Image classification data set "data" (AndreyMymrin/data-analysis-machine-learning-and-Neural-networks-part-2 on GitHub). Class labels (3): annular solar eclipse, partial solar eclipse, total solar eclipse.

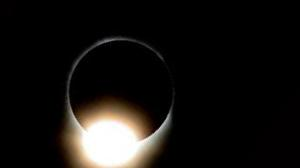
Label: total solar eclipse

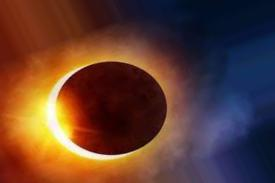
Label: partial solar eclipse

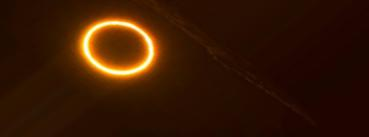
Label: annular solar eclipse

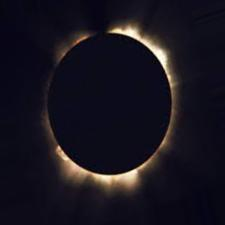
Label: total solar eclipse

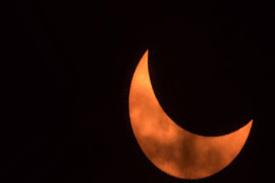
Label: partial solar eclipse

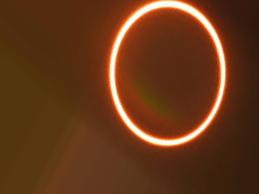
Label: annular solar eclipse
